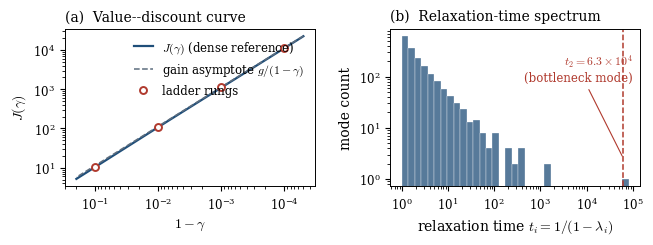

This figure's Python source: (Note: this script raises an exception after producing the figure.)
"""Figures for the QRL-1 paper. Fig 1 recomputes the deterministic dense
reference from the frozen QRL-1b testbed (seed 7, dense reward). Figs 2-4 plot
numbers recorded in results_qrl1*.json only."""
import json
import numpy as np
import scipy.sparse as sp
import matplotlib
matplotlib.use("Agg")
import matplotlib.pyplot as plt

plt.rcParams.update({
    "font.family": "serif",
    "mathtext.fontset": "cm",
    "font.size": 9.5,
    "axes.labelsize": 10,
    "axes.titlesize": 10,
    "legend.fontsize": 8.5,
    "xtick.labelsize": 8.5,
    "ytick.labelsize": 8.5,
    "axes.linewidth": 0.7,
    "lines.linewidth": 1.4,
    "figure.dpi": 150,
})
C = dict(blue="#1f4e79", red="#b03a2e", green="#1e8449", orange="#ca6f1e",
         gray="#5d6d7e")

# ---------------- rebuild frozen 1b testbed (deterministic) ----------------
rng = np.random.default_rng(7)
NX = NY = 60
N = NX * NY
def node(i, j): return i * NY + j
rows, cols, vals = [], [], []
for i in range(NX):
    for j in range(NY):
        for di, dj in ((1, 0), (0, 1)):
            ii, jj = i + di, j + dj
            if ii < NX and jj < NY:
                w = np.exp(rng.normal(0.0, 0.5))
                if di == 1 and i == 29:
                    w *= 1e-3
                rows += [node(i, j), node(ii, jj)]
                cols += [node(ii, jj), node(i, j)]
                vals += [w, w]
A = sp.csr_matrix((vals, (rows, cols)), shape=(N, N))
deg = np.asarray(A.sum(axis=1)).ravel()
Dsym = sp.diags(deg ** -0.5) @ A @ sp.diags(deg ** -0.5)
d0 = np.zeros(N)
for i in range(5):
    for j in range(5):
        d0[node(i, j)] = 1.0
d0 /= d0.sum()
r = np.exp(rng.normal(0.0, 0.5, N))
u = d0 / np.sqrt(deg); v = np.sqrt(deg) * r
lam, Q = np.linalg.eigh(Dsym.toarray())
cu, cv = Q.T @ u, Q.T @ v

one_mg_fine = np.logspace(-4.3, -0.7, 400)
J_fine = np.array([np.sum(cu * cv / (1.0 - (1.0 - m) * lam))
                   for m in one_mg_fine])
RUNG = np.array([1e-1, 1e-2, 1e-3, 1e-4])
J_rung = np.array([np.sum(cu * cv / (1.0 - (1.0 - m) * lam)) for m in RUNG])
tscale = 1.0 / (1.0 - lam[lam < 1.0 - 1e-15])
t2 = np.sort(tscale)[-1]
print("t2 =", t2, " J at rungs:", J_rung)

# gain g = stationary-mode weight: eigvec for lam=1 is prop to sqrt(deg)
phi1 = np.sqrt(deg) / np.linalg.norm(np.sqrt(deg))
g_gain = float((u @ phi1) * (v @ phi1))
print("gain g =", g_gain)

# ---------------- Fig 1: object + spectrum ----------------
fig, (ax1, ax2) = plt.subplots(1, 2, figsize=(6.6, 2.5))
ax1.loglog(one_mg_fine, J_fine, color=C["blue"], lw=1.6,
           label=r"$J(\gamma)$ (dense reference)")
ax1.loglog(one_mg_fine, g_gain / one_mg_fine, "--", color=C["gray"], lw=1.1,
           label=r"gain asymptote $g/(1-\gamma)$")
ax1.loglog(RUNG, J_rung, "o", ms=5, mfc="white", mec=C["red"], mew=1.4,
           label="ladder rungs", zorder=5)
ax1.set_xlabel(r"$1-\gamma$")
ax1.set_ylabel(r"$J(\gamma)$")
ax1.set_title("(a)  Value--discount curve", loc="left")
ax1.legend(frameon=False, loc="upper right", handlelength=1.6)
ax1.invert_xaxis()

bins = np.logspace(0, np.log10(t2 * 1.3), 36)
ax2.hist(tscale, bins=bins, color=C["blue"], alpha=0.75, edgecolor="white",
         linewidth=0.3)
ax2.set_xscale("log"); ax2.set_yscale("log")
ax2.axvline(t2, color=C["red"], ls="--", lw=1.1)
ax2.annotate(r"$t_2 = 6.3\times10^{4}$" + "\n(bottleneck mode)",
             xy=(t2, 2.5), xytext=(0.97, 0.85), textcoords="axes fraction",
             ha="right", va="top", fontsize=8.5, color=C["red"],
             arrowprops=dict(arrowstyle="-", color=C["red"], lw=0.8))
ax2.set_xlabel(r"relaxation time $t_i = 1/(1-\lambda_i)$")
ax2.set_ylabel("mode count")
ax2.set_title("(b)  Relaxation-time spectrum", loc="left")
fig.tight_layout(w_pad=2.0)
fig.savefig("fig_object.pdf", bbox_inches="tight")
plt.close(fig)

# ---------------- Fig 2: campaign arc, per-rung noisy median ----------------
H = 1.0 / RUNG
r1c = json.load(open("results_qrl1c.json"))
r1d = json.load(open("results_qrl1d.json"))
per_1c = 100 * np.array(r1c["XR1b_per_rung_med"])
per_1d = 100 * np.array(r1d["XW3"]["per_rung_med"])

fig, ax = plt.subplots(figsize=(3.5, 2.7))
ax.loglog(H, per_1c, "o-", color=C["red"], ms=5,
          label="without per-rung conditioning")
ax.loglog(H, per_1d, "s-", color=C["green"], ms=5,
          label="full pipeline (warp $+$ gain pole)")
ax.annotate("deterministic bias\n(kernel conditioning)",
            xy=(H[3], per_1c[3]), xytext=(0.36, 0.86),
            textcoords="axes fraction", fontsize=8, color=C["red"],
            ha="center",
            arrowprops=dict(arrowstyle="->", color=C["red"], lw=0.8))
ax.annotate("error decreases\nwith depth",
            xy=(H[3], per_1d[3]), xytext=(0.70, 0.30),
            textcoords="axes fraction", fontsize=8, color=C["green"],
            ha="center",
            arrowprops=dict(arrowstyle="->", color=C["green"], lw=0.8))
ax.set_xlabel(r"horizon $H = 1/(1-\gamma)$")
ax.set_ylabel("per-rung median error (%)")
ax.set_ylim(5e-3, 3e2)
ax.legend(frameon=False, loc="lower left", fontsize=8)
fig.tight_layout()
fig.savefig("fig_arc.pdf", bbox_inches="tight")
plt.close(fig)

# ---------------- Fig 3: sqrt(H) laws ----------------
kstars = np.array(json.load(open("results_qrl1.json"))["P2"]["kstars"], float)
gam_r = 1.0 - RUNG
sig_r = (1.0 - gam_r) / gam_r
kap_r = 2.0 / sig_r
K_seed = np.ceil(4 * np.sqrt(kap_r))
K_real = np.array(r1d["KR"], float)

fig, ax = plt.subplots(figsize=(3.5, 2.7))
ax.loglog(H, kstars, "o", color=C["blue"], ms=5.5, label=r"$K^{*}$ (kernel, $10^{-3}$)")
slope, icpt = np.polyfit(np.log10(H), np.log10(kstars), 1)
hh = np.logspace(0.9, 4.1, 50)
ax.loglog(hh, 10 ** icpt * hh ** slope, "-", color=C["blue"], lw=1.0, alpha=0.6,
          label=f"fit slope {slope:.3f}")
ax.loglog(H, K_seed, "^--", color=C["gray"], ms=5,
          label=r"seed rule $\lceil 4\sqrt{\kappa}\rceil$")
ax.loglog(H, K_real, "s-", color=C["orange"], ms=5,
          label=r"realized $\approx 32\sqrt{\kappa}$ (transform-verified)")
ax.set_xlabel(r"horizon $H = 1/(1-\gamma)$")
ax.set_ylabel("Chebyshev degree $K$")
ax.legend(frameon=False, fontsize=7.8, loc="upper left")
fig.tight_layout()
fig.savefig("fig_scaling.pdf", bbox_inches="tight")
plt.close(fig)

# ---------------- Fig 4: distillation, pole model vs kernel sum ----------------
qW = [100 * r1d["XW3"][k] for k in ("med", "p90", "p99", "mx")]
qK = [100 * r1d["XW4"][k] for k in ("med", "p90", "p99", "mx")]
x = np.arange(4); w = 0.36
fig, ax = plt.subplots(figsize=(3.5, 2.7))
ax.bar(x - w / 2, qK, w, color=C["gray"], label=r"kernel sum ($\Sigma K_r = 6552$ steps)")
ax.bar(x + w / 2, qW, w, color=C["green"], label="16-pole model (distilled)")
for xi, (a, b) in enumerate(zip(qK, qW)):
    ax.text(xi - w / 2, a * 1.05, f"{a:.2f}", ha="center", fontsize=7.3)
    ax.text(xi + w / 2, b * 1.05, f"{b:.2f}", ha="center", fontsize=7.3)
ax.set_yscale("log")
ax.set_ylim(1e-2, 4)
ax.set_xticks(x, ["median", "p90", "p99", "max"])
ax.set_ylabel("band-max error over trials (%)")
ax.legend(frameon=False, fontsize=8, loc="upper left")
fig.tight_layout()
fig.savefig("fig_distill.pdf", bbox_inches="tight")
plt.close(fig)
print("figures done")
